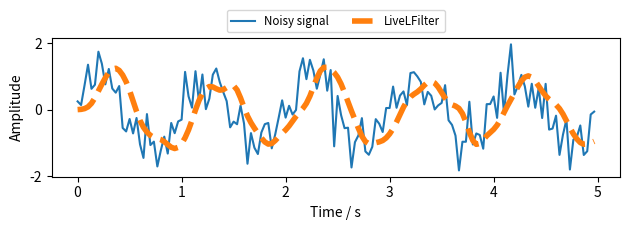

Here is the Python script that generated this plot:
# partially derived and inspired by https://www.samproell.io/posts/yarppg/yarppg-live-digital-filter/
import scipy.signal
import numpy as np
from collections import deque

class low_pass_filter:
    """Base class for live filters.
    """
    def process(self, x):
        # do not process NaNs
        if np.isnan(x):
            return x

        return self._process(x)

    def __call__(self, x):
        return self.process(x)

    def _process(self, x):
        raise NotImplementedError("Derived class must implement _process")

class low_pass_filter(low_pass_filter):
    def __init__(self, order = 4, fc = 2, clock_rate = 10.0):
        self.b, self.a = scipy.signal.iirfilter(order, fc, fs=clock_rate, btype="low", ftype="butter")
        self._xs = deque([0] * len(self.b), maxlen=len(self.b))
        self._ys = deque([0] * (len(self.a) - 1), maxlen=len(self.a)-1)

    def _process(self, x):
        """Filter incoming data with standard difference equations.
        """
        self._xs.appendleft(x)
        y = np.dot(self.b, self._xs) - np.dot(self.a[1:], self._ys)
        y = y / self.a[0]
        self._ys.appendleft(y)

        return y


def test():
    np.random.seed(42)  # for reproducibility
    # create time steps and corresponding sine wave with Gaussian noise
    fs = 30  # sampling rate, Hz
    ts = np.arange(0, 5, 1.0 / fs)  # time vector - 5 seconds

    ys = np.sin(2*np.pi * 1.0 * ts)  # signal @ 1.0 Hz, without noise
    yerr = 0.5 * np.random.normal(size=len(ts))  # Gaussian noise
    yraw = ys + yerr
    live_lfilter = low_pass_filter(4, 1, 10.0)
    # simulate live filter - passing values one by one
    y_live_lfilter = [live_lfilter(y) for y in yraw]

    import matplotlib.pyplot as plt
    plt.figure(figsize=[6.4, 2.4])
    plt.plot(ts, yraw, label="Noisy signal")
    plt.plot(ts, y_live_lfilter, lw=4, ls="dashed", label="LiveLFilter")
    plt.legend(loc="lower center", bbox_to_anchor=[0.5, 1], ncol=3,
            fontsize="smaller")
    plt.xlabel("Time / s")
    plt.ylabel("Amplitude")
    plt.tight_layout()
    plt.show()

if __name__ == "__main__":
    test()